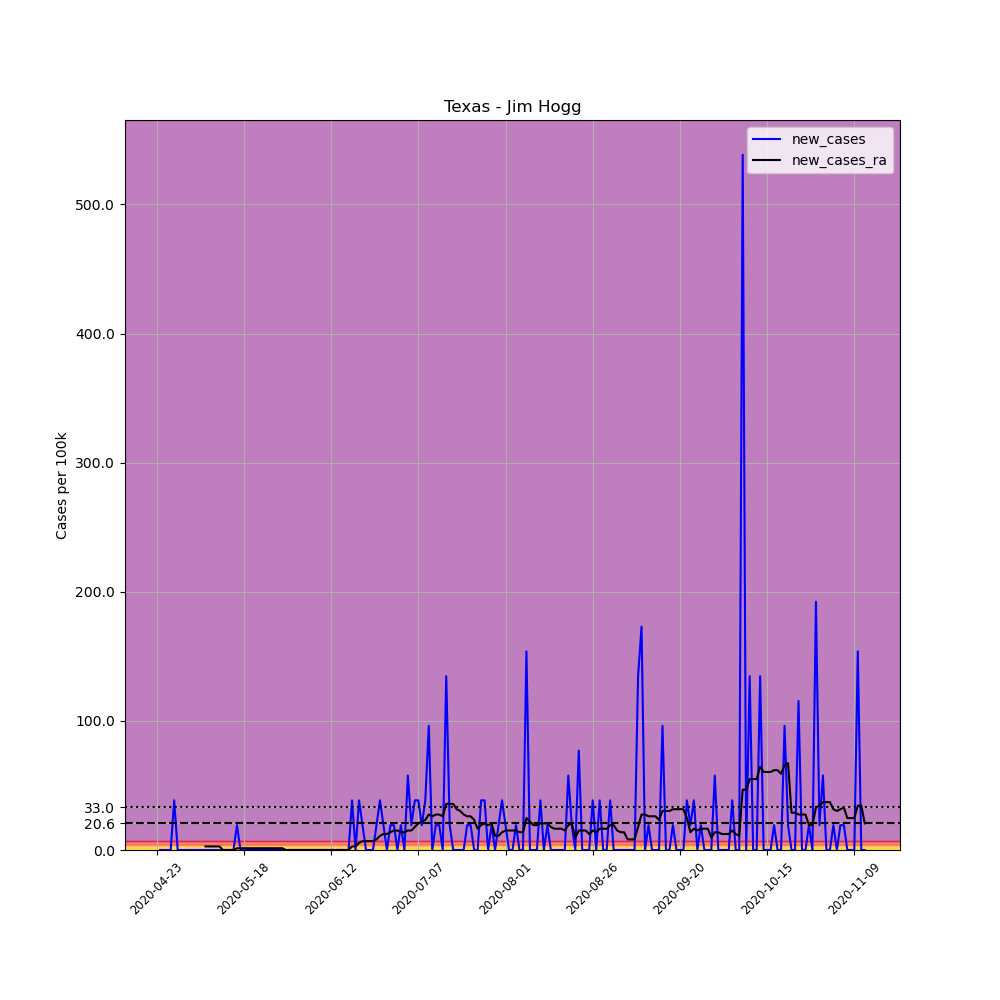

The file beside this chart, header and first rows:
, date, county, state, fips, cases, deaths, COUNTY, STNAME, CTYNAME, POPESTIMATE2019, per_100k, new_cases, new_cases_ra
645202, 2020-04-23, Jim Hogg, Texas, 48247, 1, 0, 247, Texas, Jim Hogg, 5200, 19.23, , 
645203, 2020-04-24, Jim Hogg, Texas, 48247, 1, 0, 247, Texas, Jim Hogg, 5200, 19.23, 0.0, 
645204, 2020-04-25, Jim Hogg, Texas, 48247, 1, 0, 247, Texas, Jim Hogg, 5200, 19.23, 0.0, 
645205, 2020-04-26, Jim Hogg, Texas, 48247, 1, 0, 247, Texas, Jim Hogg, 5200, 19.23, 0.0, 
645206, 2020-04-27, Jim Hogg, Texas, 48247, 1, 0, 247, Texas, Jim Hogg, 5200, 19.23, 0.0, 
645207, 2020-04-28, Jim Hogg, Texas, 48247, 3, 0, 247, Texas, Jim Hogg, 5200, 57.69, 38.46, 
645208, 2020-04-29, Jim Hogg, Texas, 48247, 3, 0, 247, Texas, Jim Hogg, 5200, 57.69, 0.0, 
645209, 2020-04-30, Jim Hogg, Texas, 48247, 3, 0, 247, Texas, Jim Hogg, 5200, 57.69, 0.0, 
645210, 2020-05-01, Jim Hogg, Texas, 48247, 3, 0, 247, Texas, Jim Hogg, 5200, 57.69, 0.0, 
645211, 2020-05-02, Jim Hogg, Texas, 48247, 3, 0, 247, Texas, Jim Hogg, 5200, 57.69, 0.0, 
645212, 2020-05-03, Jim Hogg, Texas, 48247, 3, 0, 247, Texas, Jim Hogg, 5200, 57.69, 0.0, 
645213, 2020-05-04, Jim Hogg, Texas, 48247, 3, 0, 247, Texas, Jim Hogg, 5200, 57.69, 0.0, 
645214, 2020-05-05, Jim Hogg, Texas, 48247, 3, 0, 247, Texas, Jim Hogg, 5200, 57.69, 0.0, 
645215, 2020-05-06, Jim Hogg, Texas, 48247, 3, 0, 247, Texas, Jim Hogg, 5200, 57.69, 0.0, 
645216, 2020-05-07, Jim Hogg, Texas, 48247, 3, 0, 247, Texas, Jim Hogg, 5200, 57.69, 0.0, 2.747
645217, 2020-05-08, Jim Hogg, Texas, 48247, 3, 0, 247, Texas, Jim Hogg, 5200, 57.69, 0.0, 2.747
645218, 2020-05-09, Jim Hogg, Texas, 48247, 3, 0, 247, Texas, Jim Hogg, 5200, 57.69, 0.0, 2.747
645219, 2020-05-10, Jim Hogg, Texas, 48247, 3, 0, 247, Texas, Jim Hogg, 5200, 57.69, 0.0, 2.747
645220, 2020-05-11, Jim Hogg, Texas, 48247, 3, 0, 247, Texas, Jim Hogg, 5200, 57.69, 0.0, 2.747
645221, 2020-05-12, Jim Hogg, Texas, 48247, 3, 0, 247, Texas, Jim Hogg, 5200, 57.69, 0.0, 0.0
645222, 2020-05-13, Jim Hogg, Texas, 48247, 3, 0, 247, Texas, Jim Hogg, 5200, 57.69, 0.0, 0.0
645223, 2020-05-14, Jim Hogg, Texas, 48247, 3, 0, 247, Texas, Jim Hogg, 5200, 57.69, 0.0, 0.0
645224, 2020-05-15, Jim Hogg, Texas, 48247, 3, 0, 247, Texas, Jim Hogg, 5200, 57.69, 0.0, 0.0
645225, 2020-05-16, Jim Hogg, Texas, 48247, 4, 0, 247, Texas, Jim Hogg, 5200, 76.92, 19.23, 1.374
645226, 2020-05-17, Jim Hogg, Texas, 48247, 4, 0, 247, Texas, Jim Hogg, 5200, 76.92, 0.0, 1.374
645227, 2020-05-18, Jim Hogg, Texas, 48247, 4, 0, 247, Texas, Jim Hogg, 5200, 76.92, 0.0, 1.374
645228, 2020-05-19, Jim Hogg, Texas, 48247, 4, 0, 247, Texas, Jim Hogg, 5200, 76.92, 0.0, 1.374
645229, 2020-05-20, Jim Hogg, Texas, 48247, 4, 0, 247, Texas, Jim Hogg, 5200, 76.92, 0.0, 1.374
645230, 2020-05-21, Jim Hogg, Texas, 48247, 4, 0, 247, Texas, Jim Hogg, 5200, 76.92, 0.0, 1.374
645231, 2020-05-22, Jim Hogg, Texas, 48247, 4, 0, 247, Texas, Jim Hogg, 5200, 76.92, 0.0, 1.374
645232, 2020-05-23, Jim Hogg, Texas, 48247, 4, 0, 247, Texas, Jim Hogg, 5200, 76.92, 0.0, 1.374
645233, 2020-05-24, Jim Hogg, Texas, 48247, 4, 0, 247, Texas, Jim Hogg, 5200, 76.92, 0.0, 1.374
645234, 2020-05-25, Jim Hogg, Texas, 48247, 4, 0, 247, Texas, Jim Hogg, 5200, 76.92, 0.0, 1.374
645235, 2020-05-26, Jim Hogg, Texas, 48247, 4, 0, 247, Texas, Jim Hogg, 5200, 76.92, 0.0, 1.374
645236, 2020-05-27, Jim Hogg, Texas, 48247, 4, 0, 247, Texas, Jim Hogg, 5200, 76.92, 0.0, 1.374
645237, 2020-05-28, Jim Hogg, Texas, 48247, 4, 0, 247, Texas, Jim Hogg, 5200, 76.92, 0.0, 1.374
645238, 2020-05-29, Jim Hogg, Texas, 48247, 4, 0, 247, Texas, Jim Hogg, 5200, 76.92, 0.0, 1.374
645239, 2020-05-30, Jim Hogg, Texas, 48247, 4, 0, 247, Texas, Jim Hogg, 5200, 76.92, 0.0, 0.0
645240, 2020-05-31, Jim Hogg, Texas, 48247, 4, 0, 247, Texas, Jim Hogg, 5200, 76.92, 0.0, 0.0
645241, 2020-06-01, Jim Hogg, Texas, 48247, 4, 0, 247, Texas, Jim Hogg, 5200, 76.92, 0.0, 0.0
645242, 2020-06-02, Jim Hogg, Texas, 48247, 4, 0, 247, Texas, Jim Hogg, 5200, 76.92, 0.0, 0.0
645243, 2020-06-03, Jim Hogg, Texas, 48247, 4, 0, 247, Texas, Jim Hogg, 5200, 76.92, 0.0, 0.0
645244, 2020-06-04, Jim Hogg, Texas, 48247, 4, 0, 247, Texas, Jim Hogg, 5200, 76.92, 0.0, 0.0
645245, 2020-06-05, Jim Hogg, Texas, 48247, 4, 0, 247, Texas, Jim Hogg, 5200, 76.92, 0.0, 0.0
645246, 2020-06-06, Jim Hogg, Texas, 48247, 4, 0, 247, Texas, Jim Hogg, 5200, 76.92, 0.0, 0.0
645247, 2020-06-07, Jim Hogg, Texas, 48247, 4, 0, 247, Texas, Jim Hogg, 5200, 76.92, 0.0, 0.0
645248, 2020-06-08, Jim Hogg, Texas, 48247, 4, 0, 247, Texas, Jim Hogg, 5200, 76.92, 0.0, 0.0
645249, 2020-06-09, Jim Hogg, Texas, 48247, 4, 0, 247, Texas, Jim Hogg, 5200, 76.92, 0.0, 0.0
645250, 2020-06-10, Jim Hogg, Texas, 48247, 4, 0, 247, Texas, Jim Hogg, 5200, 76.92, 0.0, 0.0
645251, 2020-06-11, Jim Hogg, Texas, 48247, 4, 0, 247, Texas, Jim Hogg, 5200, 76.92, 0.0, 0.0
645252, 2020-06-12, Jim Hogg, Texas, 48247, 4, 0, 247, Texas, Jim Hogg, 5200, 76.92, 0.0, 0.0
645253, 2020-06-13, Jim Hogg, Texas, 48247, 4, 0, 247, Texas, Jim Hogg, 5200, 76.92, 0.0, 0.0
645254, 2020-06-14, Jim Hogg, Texas, 48247, 4, 0, 247, Texas, Jim Hogg, 5200, 76.92, 0.0, 0.0
645255, 2020-06-15, Jim Hogg, Texas, 48247, 4, 0, 247, Texas, Jim Hogg, 5200, 76.92, 0.0, 0.0
645256, 2020-06-16, Jim Hogg, Texas, 48247, 4, 0, 247, Texas, Jim Hogg, 5200, 76.92, 0.0, 0.0
645257, 2020-06-17, Jim Hogg, Texas, 48247, 4, 0, 247, Texas, Jim Hogg, 5200, 76.92, 0.0, 0.0
645258, 2020-06-18, Jim Hogg, Texas, 48247, 6, 0, 247, Texas, Jim Hogg, 5200, 115.4, 38.46, 2.747
645259, 2020-06-19, Jim Hogg, Texas, 48247, 6, 0, 247, Texas, Jim Hogg, 5200, 115.4, 0.0, 2.747
645260, 2020-06-20, Jim Hogg, Texas, 48247, 8, 0, 247, Texas, Jim Hogg, 5200, 153.8, 38.46, 5.495
645261, 2020-06-21, Jim Hogg, Texas, 48247, 9, 0, 247, Texas, Jim Hogg, 5200, 173.1, 19.23, 6.868
... 144 more rows
